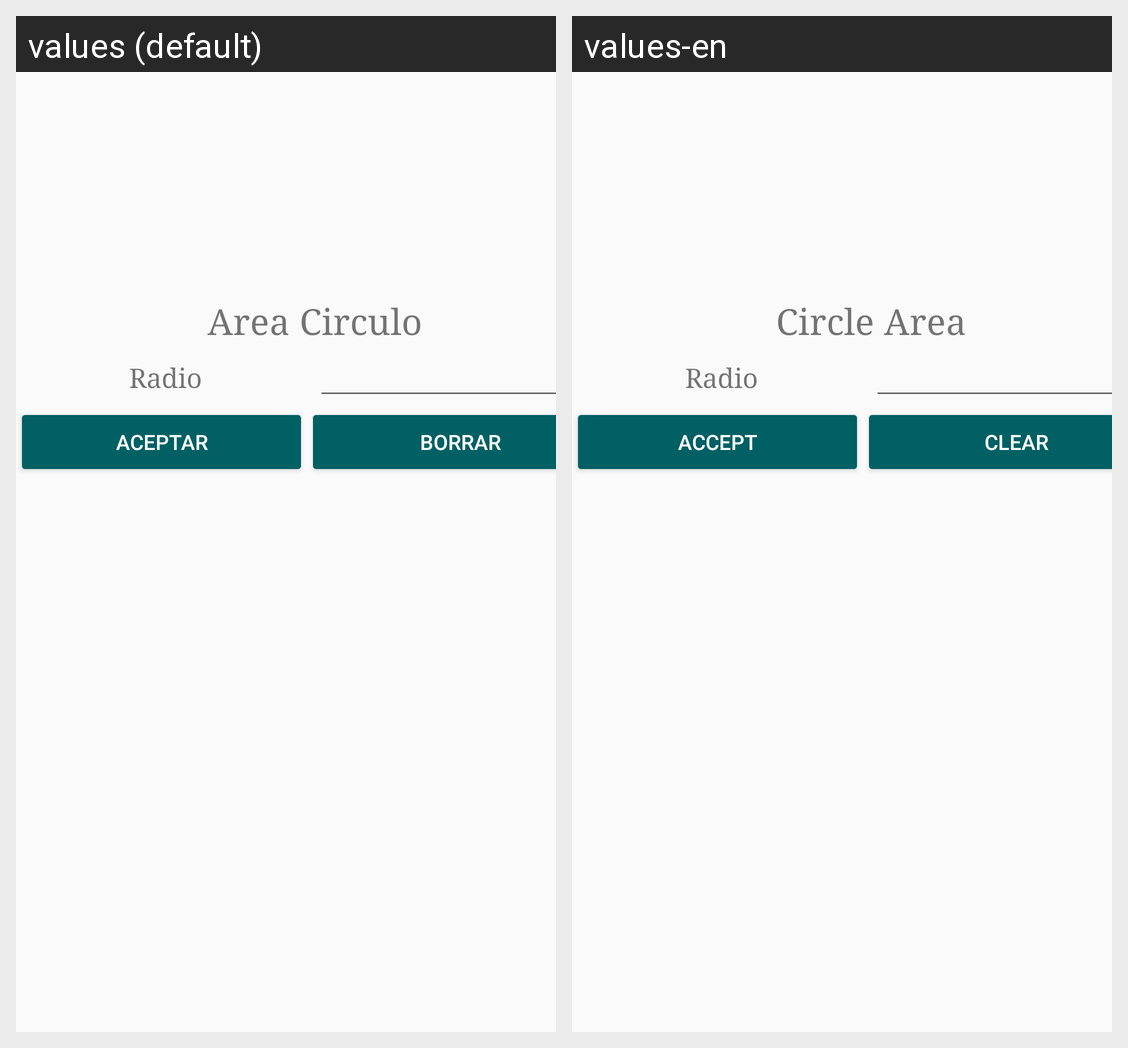

The same Android screen rendered under two of its app's locales, left to right. List the strings drawn on it with the default value and each locale's translation.
Android screen res/layout/activity_operar__area__circulo.xml rendered under 2 locales, left to right: values (default), values-en. Device: Nexus 5 (rendered at 1080×1920; each locale shown at half size, 540×960, under a caption strip naming it); theme AppTheme.
Strings drawn on this screen, with the default value and each locale's value (text and hints the layout hard-codes, and strings that could not be matched under every locale, appear in the picture but are not listed):

area_circulo
  values: Area Circulo
  values-en: Circle Area

radio
  values: Radio
  values-en: Radio

aceptar
  values: Aceptar
  values-en: Accept

Borrar
  values: Borrar
  values-en: Clear
